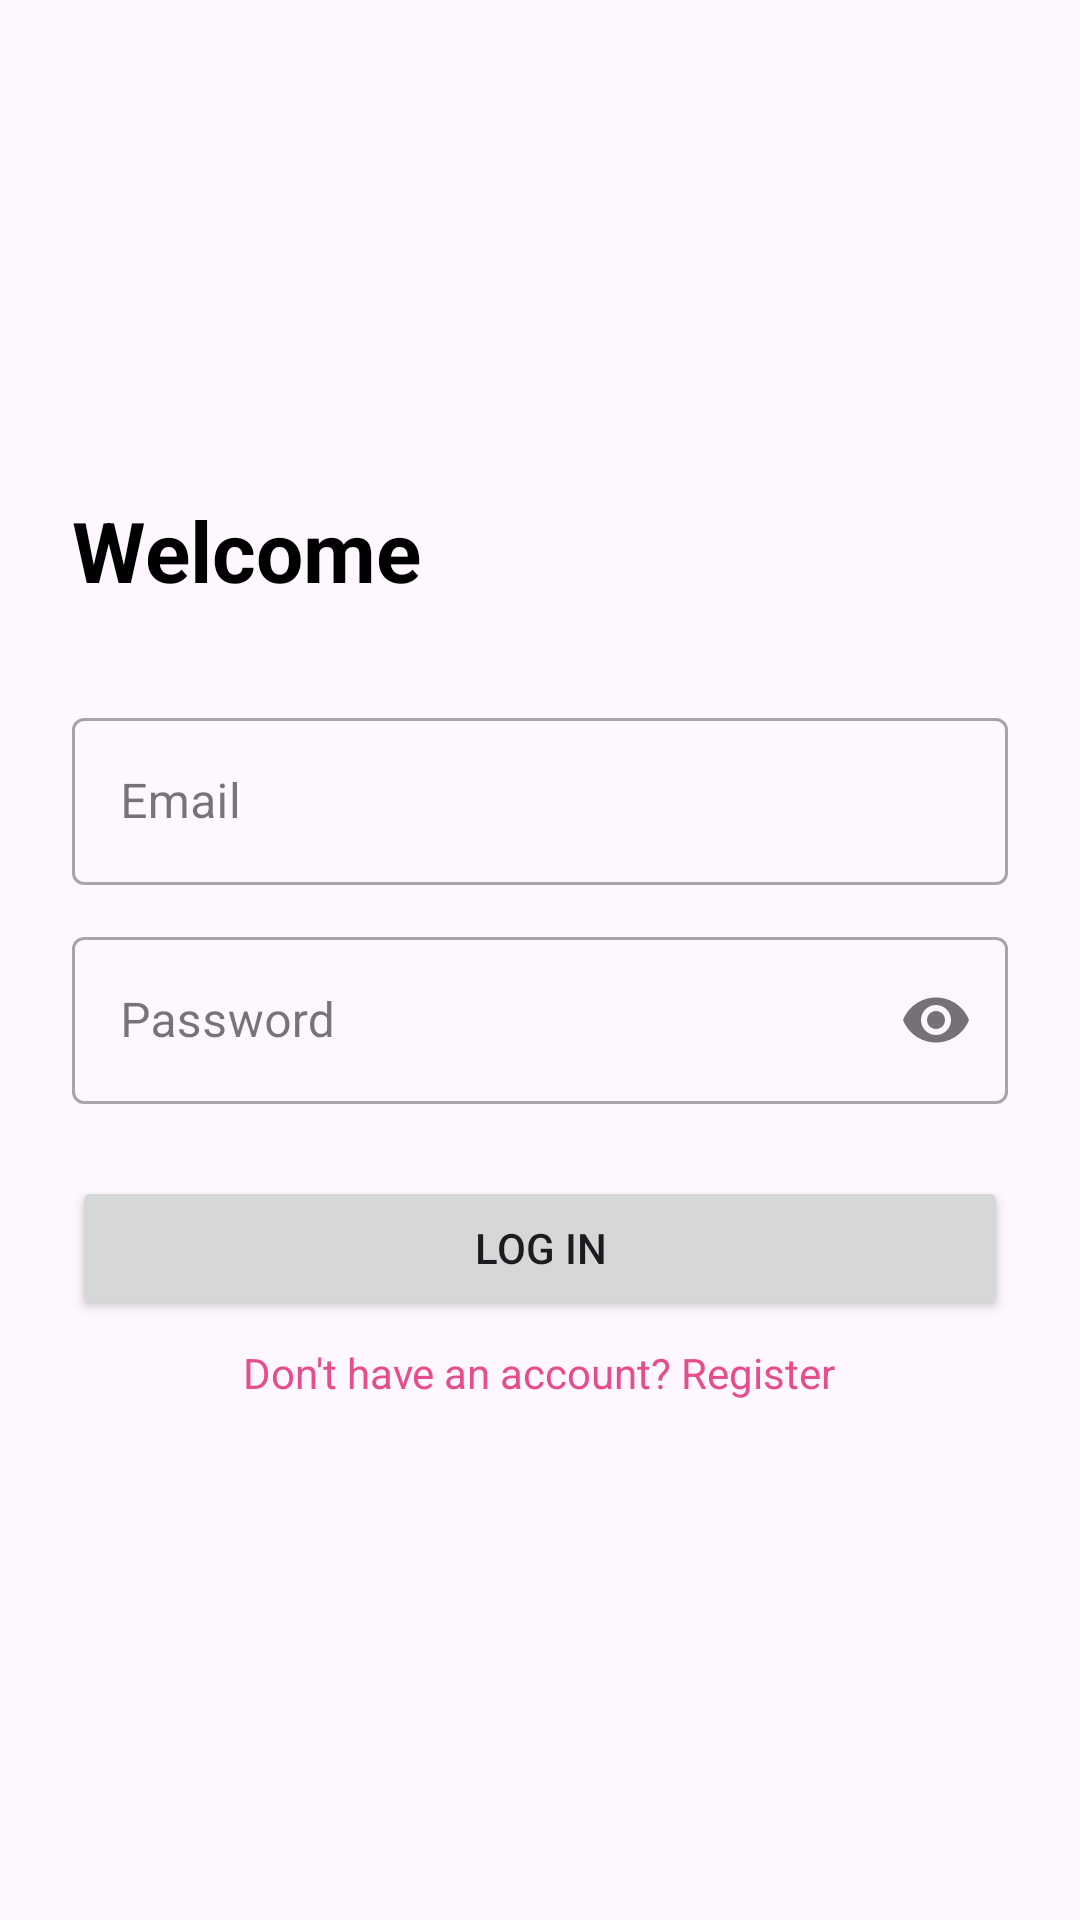

Layout XML and referenced resources for this Android screen:
<!-- AndroidManifest.xml: application theme Theme.ECommerce -->
<!-- res/layout/activity_auth.xml -->
<?xml version="1.0" encoding="utf-8"?>
<LinearLayout xmlns:android="http://schemas.android.com/apk/res/android"
    android:layout_width="match_parent" android:layout_height="match_parent"
    android:orientation="vertical" android:padding="24dp"
    android:gravity="center_vertical">

    <TextView android:text="Welcome" android:textSize="28sp" android:textStyle="bold"
        android:textColor="@color/black" android:layout_marginBottom="32dp"
        android:layout_width="wrap_content" android:layout_height="wrap_content"/>

    <com.google.android.material.textfield.TextInputLayout
        android:id="@+id/tilName" android:hint="Full Name"
        android:layout_width="match_parent" android:layout_height="wrap_content"
        android:visibility="gone" android:layout_marginBottom="12dp"
        style="@style/Widget.MaterialComponents.TextInputLayout.OutlinedBox">
        <com.google.android.material.textfield.TextInputEditText
            android:id="@+id/etName"
            android:layout_width="match_parent" android:layout_height="wrap_content"
            android:inputType="textPersonName"/>
    </com.google.android.material.textfield.TextInputLayout>

    <com.google.android.material.textfield.TextInputLayout
        android:hint="Email" android:layout_width="match_parent"
        android:layout_height="wrap_content" android:layout_marginBottom="12dp"
        style="@style/Widget.MaterialComponents.TextInputLayout.OutlinedBox">
        <com.google.android.material.textfield.TextInputEditText
            android:id="@+id/etEmail"
            android:layout_width="match_parent" android:layout_height="wrap_content"
            android:inputType="textEmailAddress"/>
    </com.google.android.material.textfield.TextInputLayout>

    <com.google.android.material.textfield.TextInputLayout
        android:hint="Password" android:layout_width="match_parent"
        android:layout_height="wrap_content" android:layout_marginBottom="24dp"
        app:passwordToggleEnabled="true"
        style="@style/Widget.MaterialComponents.TextInputLayout.OutlinedBox"
        xmlns:app="http://schemas.android.com/apk/res-auto">
        <com.google.android.material.textfield.TextInputEditText
            android:id="@+id/etPassword"
            android:layout_width="match_parent" android:layout_height="wrap_content"
            android:inputType="textPassword"/>
    </com.google.android.material.textfield.TextInputLayout>

    <Button android:id="@+id/btnLogin" android:text="Log In"
        android:layout_width="match_parent" android:layout_height="wrap_content"/>
    <Button android:id="@+id/btnRegister" android:text="Register"
        android:visibility="gone"
        android:layout_width="match_parent" android:layout_height="wrap_content"/>

    <ProgressBar android:id="@+id/progressBar" android:visibility="gone"
        android:layout_gravity="center"
        android:layout_width="wrap_content" android:layout_height="wrap_content"/>

    <TextView android:id="@+id/tvToggle" android:textColor="@color/pink"
        android:text="Don't have an account? Register"
        android:layout_gravity="center" android:padding="8dp"
        android:layout_width="wrap_content" android:layout_height="wrap_content"/>
</LinearLayout>
<!-- resources referenced by this layout -->
<resources>
  <color name="black">#FF000000</color>
  <color name="pink">#E54D8F</color>
  <style name="Theme.ECommerce" parent="Base.Theme.ECommerce" />
  <style name="Base.Theme.ECommerce" parent="Theme.Material3.DayNight.NoActionBar">
          
          
      </style>
</resources>
